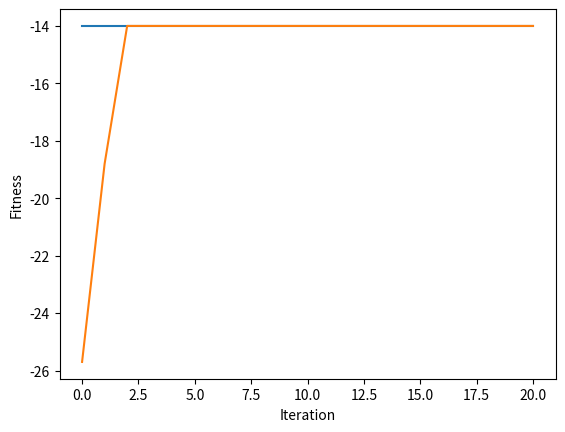

Write the Python code that produced this figure.
import numpy as np


# ==== PARAMETER for the TSP problem===
NUM_CITY = 4
d = [
	[  0, 12,  1,  8 ],
    [ 12,  0,  2,  3 ],
    [  1,  2,  0, 10 ],
    [  8,  3, 10,  0 ]
]


# ==== PARAMETER for GA algorithm ====
NUM_ITERATION = 20		# number of generations (iterations)
NUM_CHROME = 20			# numbeer of solutions (chromosomes)
NUM_BIT = NUM_CITY - 1	# number of cities (genes) excluding the starting city 0
Pc = 0.5    			# cross-over rate (cross-over : Pc * NUM_CHROME / 2 times)
Pm = 0.01   			# mutation rate (mutation : Pm * NUM_CHROME * NUM_BIT times)

NUM_PARENT = NUM_CHROME                         # number of parents
NUM_CROSSOVER = int(Pc * NUM_CHROME / 2)        # times of cross-over
NUM_MUTATION = int(Pm * NUM_CHROME * NUM_BIT)   # times of mutation

np.random.seed(0)


# ==== SUB-FUNCTION for GA algorithm ====
def initPop():             # population initialization
    p = []
    for _ in range(NUM_CHROME) :
        p.append(np.random.permutation(range(1, NUM_BIT+1))) # permutation of cities 1, 2, ..., NUM_CITY-1 (NUM_BIT)     
    return p


def fitFunc(x):            # a transformed fitness function
    cost = d[0][x[0]]
    for i in range(NUM_BIT-1) :
        cost += d[x[i]][x[i+1]]
    cost += d[x[NUM_BIT-1]][0]
    return -cost  # since this is a minimization problem


def evaluatePop(p):        # evaluate the whole population by fitness
    return [fitFunc(p[i]) for i in range(len(p))]


def selection(p, p_fit):   # use binary tournament selection to select parents
	a = []
	for _ in range(NUM_PARENT):
		[j, k] = np.random.choice(NUM_CHROME, 2, replace = False)  # randomly choose two different indices
		if p_fit[j] > p_fit[k] :
			a.append(p[j].copy())
		else:
			a.append(p[k].copy())
	return a


def crossover_uniform(p):  # uniform crossover
	a = []

	for _ in range(NUM_CROSSOVER) :
		mask = np.random.randint(2, size = NUM_BIT)  # randomly generate a 0 / 1 mask
		[j, k] = np.random.choice(NUM_PARENT, 2, replace = False)  # randomly choose two different parents
       
		child1, child2 = p[j].copy(), p[k].copy()
		remain1, remain2 = list(p[j].copy()), list(p[k].copy())     # cities which are not in the children yet
       
		for m in range(NUM_BIT):
			if mask[m] == 1 :
				remain2.remove(child1[m])   # remain this bit, so remove it from remain2
				remain1.remove(child2[m])   # remain this bit, so remove it from remain1
		
		t = 0
		for m in range(NUM_BIT):
			if mask[m] == 0 :
				child1[m] = remain2[t]
				child2[m] = remain1[t]
				t += 1
		
		a.append(child1)
		a.append(child2)

	return a


def mutation(p):
	for _ in range(NUM_MUTATION) :
		row = np.random.randint(NUM_CROSSOVER * 2)   # randomly choose a chromosome
		[j, k] = np.random.choice(NUM_BIT, 2)        # randomly choose two different genes
		p[row][j], p[row][k] = p[row][k], p[row][j]  # swap them


def sortChrome(a, a_fit):  # sort a according to a_fit (accending order)
	a_index = range(len(a))
	a_fit, a_index = zip(*sorted(zip(a_fit, a_index), reverse = True))
	return [a[i] for i in a_index], a_fit


def replace(p, p_fit, a, a_fit):
	b = np.concatenate((p,a), axis = 0)   # merge two generations's chromosomes
	b_fit = p_fit + a_fit                 # merge two generations's fitness value
	b, b_fit = sortChrome(b, b_fit)
	return b[:NUM_CHROME], list(b_fit[:NUM_CHROME])  # select the best NUM_CHROME ones


# ==== MAIN-FUNCTION ====
pop = initPop()
pop_fit = evaluatePop(pop)

best_outputs = []
best_outputs.append(np.max(pop_fit))
mean_outputs = []
mean_outputs.append(np.average(pop_fit))


for i in range(NUM_ITERATION) :
	parent = selection(pop, pop_fit)            # select parents
	offspring = crossover_uniform(parent)       # uniform crossover
	mutation(offspring)                         # mutate
	offspring_fit = evaluatePop(offspring)      # calculate fit of offspring
	pop, pop_fit = replace(pop, pop_fit, offspring, offspring_fit)    # replace
	
	print(f"iteration {i+1}: best = {pop[0]}, best_fit = {-pop_fit[0]}")
	best_outputs.append(np.max(pop_fit))        # incumbent best solution
	mean_outputs.append(np.average(pop_fit))    # average of this generation


# draw the figure
import matplotlib.pyplot
matplotlib.pyplot.plot(best_outputs)
matplotlib.pyplot.plot(mean_outputs)
matplotlib.pyplot.xlabel("Iteration")
matplotlib.pyplot.ylabel("Fitness")
matplotlib.pyplot.show()